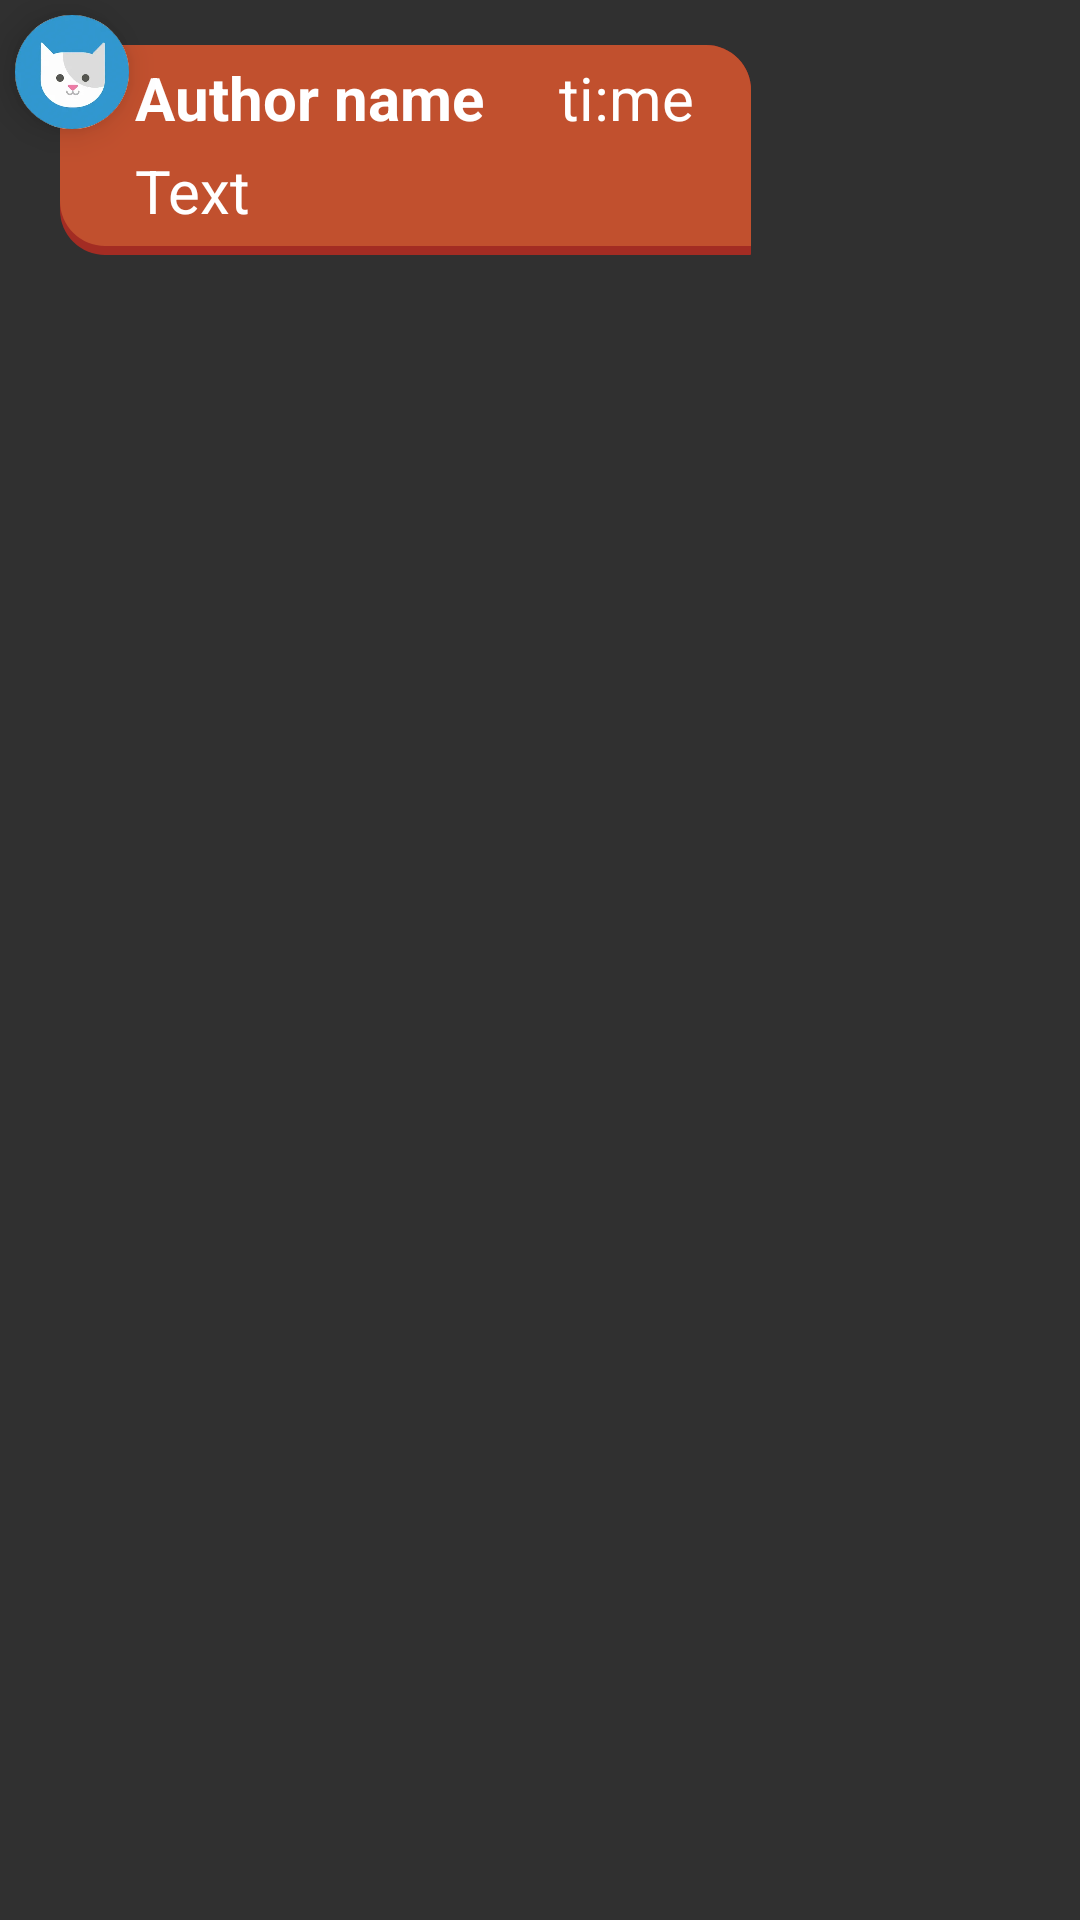

Layout XML and referenced resources for this Android screen:
<!-- AndroidManifest.xml: application theme Theme.Chat -->
<!-- res/layout/other_message.xml -->
<?xml version="1.0" encoding="utf-8"?>
<RelativeLayout xmlns:android="http://schemas.android.com/apk/res/android"
    android:id="@+id/messagelayout"
    android:layout_width="wrap_content"
    android:layout_height="wrap_content"
    android:orientation="vertical"
    android:layout_marginBottom="0dp"
    android:elevation="27dp">
    <com.google.android.material.imageview.ShapeableImageView
        android:id="@+id/authoricon"
        android:layout_width="48dp"
        android:layout_height="48dp"
        android:padding="5dp"
        android:src="@drawable/kitty"
        android:theme="@style/Icon"
        android:background="?attr/selectableItemBackgroundBorderless"
        android:clickable="true"
        android:layout_alignParentStart="true"/>
    <LinearLayout xmlns:android="http://schemas.android.com/apk/res/android"
        android:layout_width="wrap_content"
        android:layout_marginTop="15dp"
        android:layout_height="wrap_content"
        android:orientation="horizontal"
        android:layout_marginLeft="20dp"
        android:layout_marginRight="80dp"
        android:background="@drawable/other_message_background">
        <LinearLayout
            android:layout_width="wrap_content"
            android:layout_height="match_parent"
            android:orientation="vertical"
            android:layout_marginLeft="25dp"
            android:layout_marginRight="25dp"
            android:layout_alignParentStart="true"
            android:layout_weight="1">
            <TextView
                android:id="@+id/authorname"
                android:visibility="visible"
                android:layout_width="wrap_content"
                android:layout_height="wrap_content"
                android:layout_marginTop="4dp"
                android:text="Author name"
                android:textSize="20dp"
                android:textStyle="bold"
                android:textColor="@color/white"
                android:textAppearance="?attr/textAppearanceListItem" />
            <TextView
                android:id="@+id/message"
                android:layout_width="wrap_content"
                android:layout_height="wrap_content"
                android:layout_marginTop="4dp"
                android:layout_marginBottom="8dp"
                android:text="Text"
                android:textSize="20dp"
                android:textColor="@color/white"
                android:textAppearance="?attr/textAppearanceListItem" />
        </LinearLayout>
        <LinearLayout
            android:layout_width="wrap_content"
            android:layout_height="match_parent"
            android:orientation="vertical">
             <TextView
                 android:id="@+id/receivedtime"
                android:layout_width="wrap_content"
                android:layout_height="wrap_content"
                 android:layout_marginTop="4dp"
                 android:layout_marginRight="4dp"
                android:layout_gravity="end"
                android:text="ti:me"
                android:minWidth="60dp"
                android:maxLines="1"
                android:maxLength="30"
                android:textSize="20dp"
                 android:textColor="@color/white"
                android:textAppearance="?attr/textAppearanceListItem" />
        </LinearLayout>
    </LinearLayout>
</RelativeLayout>
<!-- resources referenced by this layout -->
<resources>
  <color name="white">#FFFFFFFF</color>
  <!-- drawable kitty: png bitmap (drawable, 45504 bytes) -->
  <!-- drawable other_message_background (drawable) -->
  <?xml version="1.0" encoding="utf-8"?>
  <layer-list xmlns:android="http://schemas.android.com/apk/res/android">
      <item>
          <shape>
              <solid android:color="#A32C23"/>
              <corners android:bottomRightRadius="0.1dp"
                  android:bottomLeftRadius="15dip"
                  android:topRightRadius="15dp"/>
          </shape>
      </item>
      <item android:bottom="3dp">
          <shape>
              <solid android:color="#C1502E"/>
              <corners
                  android:bottomLeftRadius="15dp"
                  android:topRightRadius="15dp"/>
          </shape>
      </item>
  </layer-list>
  <style name="Icon">
          <item name="cornerSize">50%</item>
          <item name="android:padding">10dp</item>
          <item name="android:elevation">7dp</item>
      </style>
  <style name="Theme.Chat" parent="android:Theme.Material.NoActionBar" />
</resources>
